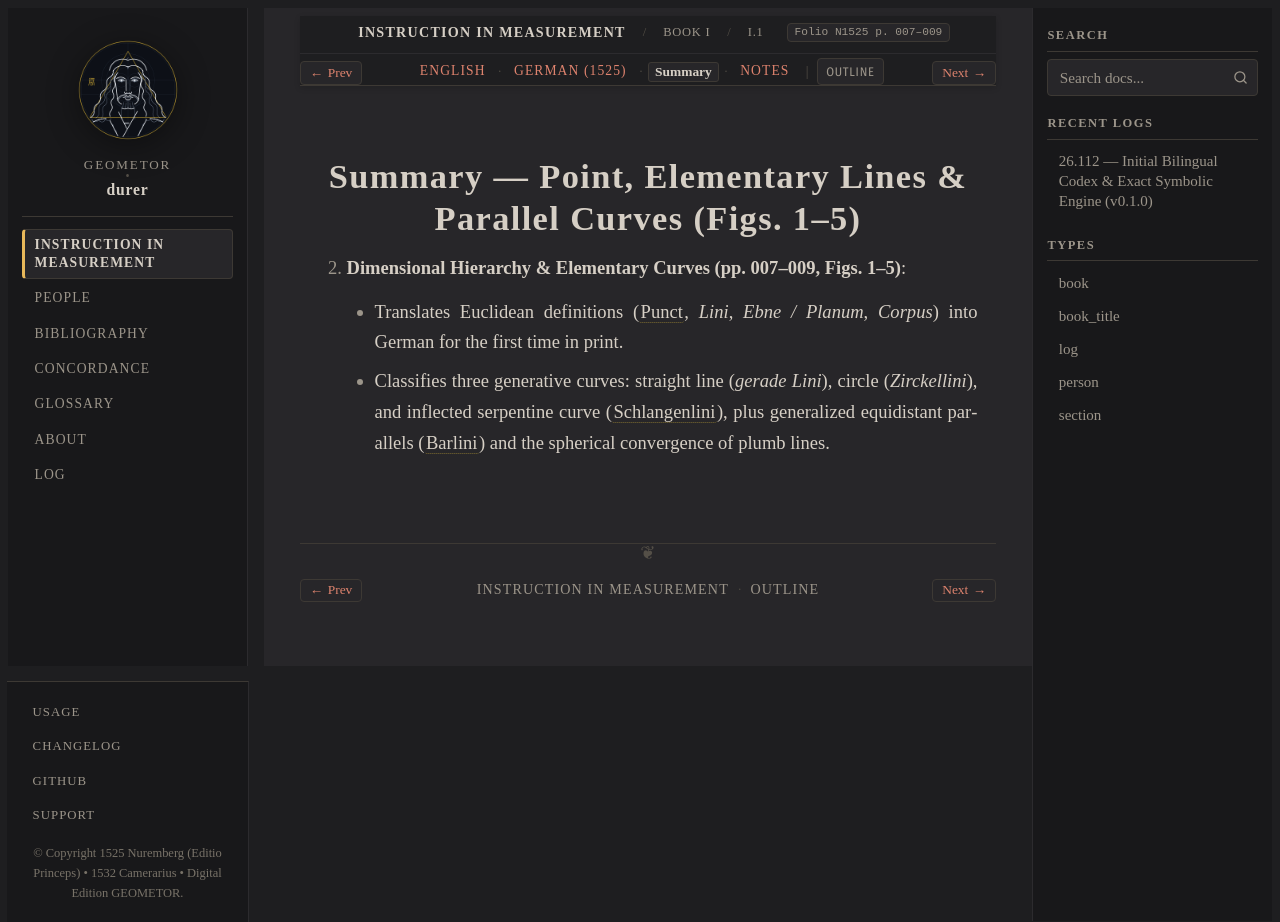

repository: geometor/durer · page: underweysung/buch_01/sec_02/summary.html · generator: sphinx

:layout: book
:canonical_id: I.1–5
:breadcrumb_title: I.1–5
:order: 2
:type: section
:folio: N1525 p. 007–009
:tracks: English: index | German: de | Summary: summary | Notes: notes

.. _buch_01-sec_02-summary:

Summary — Point, Elementary Lines & Parallel Curves (Figs. 1–5)
=================================================================

2. **Dimensional Hierarchy & Elementary Curves (pp. 007–009, Figs. 1–5)**:

   - Translates Euclidean definitions (:term:`Punct <punct>`, *Lini*, *Ebne / Planum*, *Corpus*)
     into German for the first time in print.
   - Classifies three generative curves: straight line (*gerade Lini*), circle (*Zirckellini*),
     and inflected serpentine curve (:term:`Schlangenlini <schlangenlini>`), plus generalized
     equidistant parallels (:term:`Barlini <barlini>`) and the spherical convergence of plumb lines.
